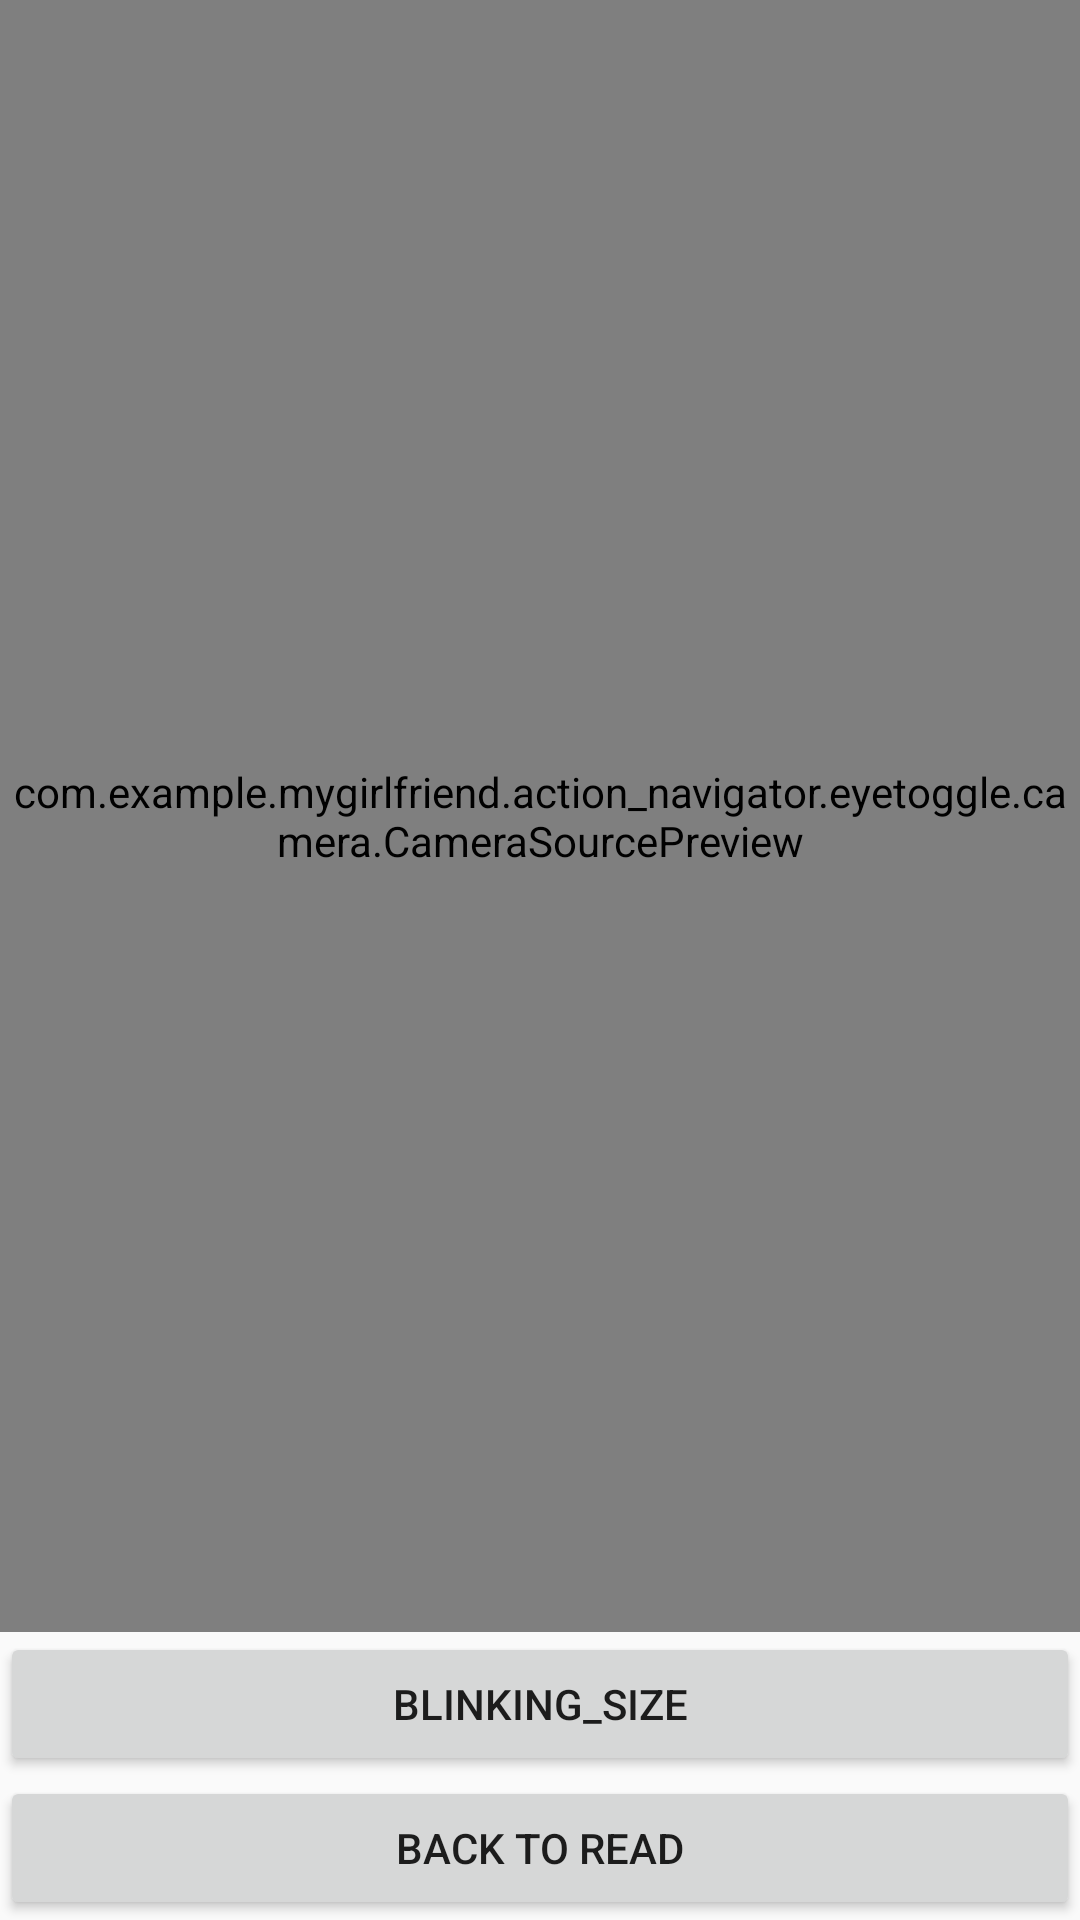

Here is an Android app screen rendered from its layout file. Give the layout XML and the strings, colors and styles it references.
<!-- AndroidManifest.xml: activity theme AppTheme.NoActionBar -->
<!-- res/layout/main.xml -->
<?xml version="1.0" encoding="utf-8"?>
<RelativeLayout
    xmlns:android="http://schemas.android.com/apk/res/android"
    android:id="@+id/topLayout"
    android:orientation="vertical"
    android:layout_width="match_parent"
    android:layout_height="match_parent"
    android:keepScreenOn="true"
    android:weightSum="1">

  <com.example.mygirlfriend.action_navigator.eyetoggle.camera.CameraSourcePreview
      android:id="@+id/preview"
      android:layout_width="match_parent"
      android:layout_height="390dp"
      android:weightSum="1"
      android:layout_weight="0.87"
      android:layout_above="@+id/button5"
      android:layout_alignParentEnd="true"
      android:layout_alignParentTop="true">

    <com.example.mygirlfriend.action_navigator.eyetoggle.camera.GraphicOverlay
        android:id="@+id/faceOverlay"
        android:layout_width="wrap_content"
        android:layout_height="wrap_content"
        android:layout_alignParentLeft="true"
        android:layout_alignParentStart="true"
        android:layout_alignParentEnd="true" />

  </com.example.mygirlfriend.action_navigator.eyetoggle.camera.CameraSourcePreview>

  <Button
      android:id="@+id/button5"
      android:layout_width="match_parent"
      android:layout_height="wrap_content"
      android:onClick="onClickInit"
      android:text="Blinking_Size"
      android:layout_above="@+id/back_to_read"
      android:layout_alignParentStart="true" />

  <Button
      android:id="@+id/back_to_read"
      android:layout_width="match_parent"
      android:layout_height="wrap_content"
      android:onClick="onClickBack"
      android:text="Back to read"
      android:layout_alignParentBottom="true"
      android:layout_alignParentStart="true" />

</RelativeLayout>
<!-- resources referenced by this layout -->
<resources>
  <style name="AppTheme.NoActionBar">
          <item name="windowActionBar">false</item>
          <item name="windowNoTitle">true</item>
      </style>
</resources>
